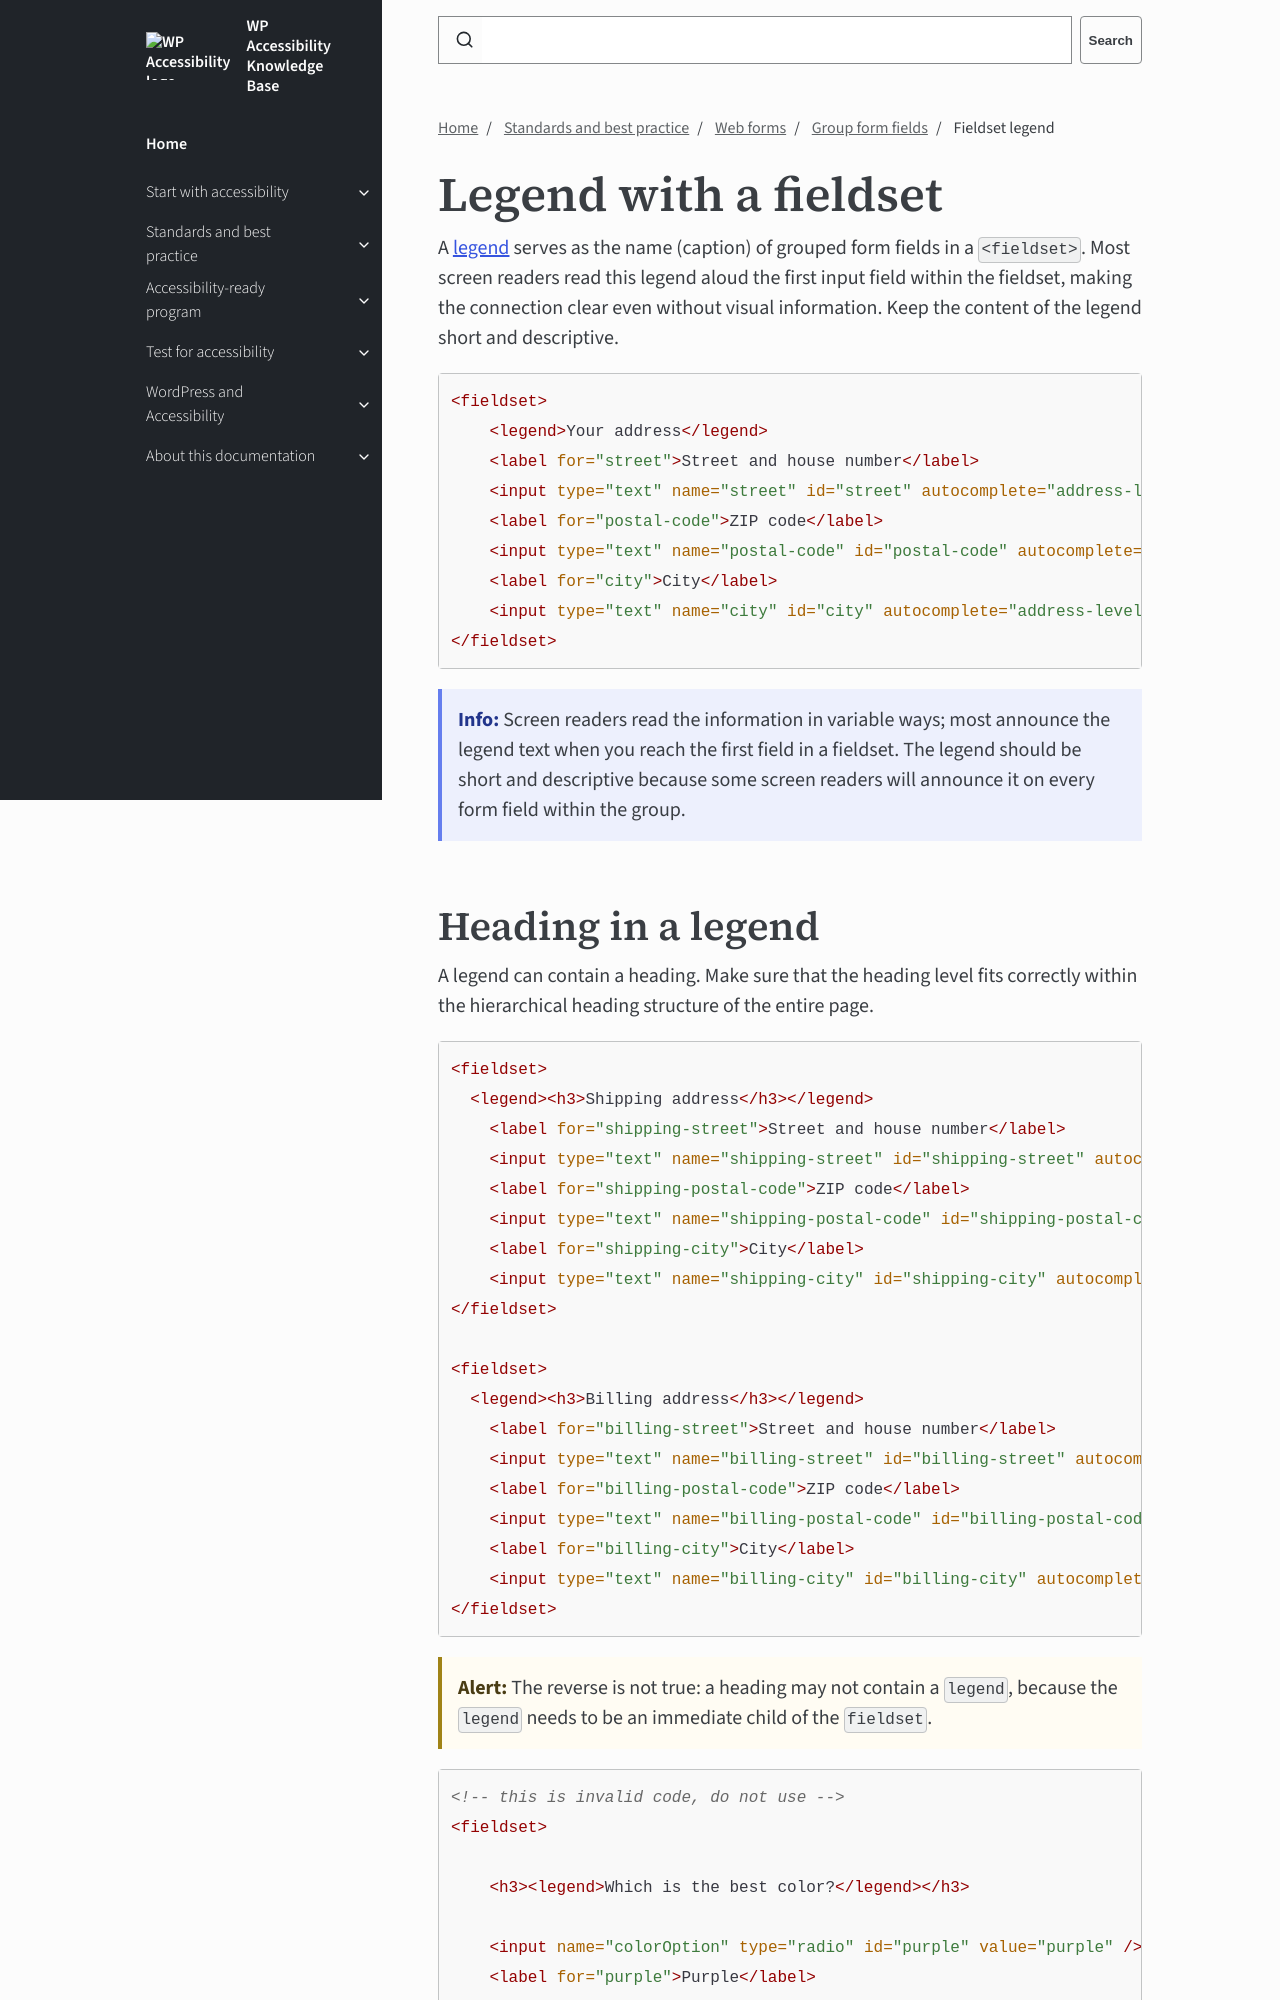

repository: wpaccessibility/wp-a11y-docs · page: pr-preview/pr-430/docs/topics/forms/fieldsets/legend/index.html · generator: jekyll

---
title: Fieldset legend
layout: default
parent: Group form fields
nav_order: 2
description: A legend serves as the name of grouped form fields in a fieldset.
---

# Legend with a fieldset

A [legend](https://developer.mozilla.org/en-US/docs/Web/HTML/Reference/Elements/legend) serves as the name (caption) of grouped form fields in a `<fieldset>`. Most screen readers read this legend aloud the first input field within the fieldset, making the connection clear even without visual information. Keep the content of the legend short and descriptive.

```html
<fieldset>
    <legend>Your address</legend>
    <label for="street">Street and house number</label>
    <input type="text" name="street" id="street" autocomplete="address-line1">
    <label for="postal-code">ZIP code</label>
    <input type="text" name="postal-code" id="postal-code" autocomplete="postal-code">
    <label for="city">City</label>
    <input type="text" name="city" id="city" autocomplete="address-level2">
</fieldset>
```

{: .callout .info }
**Info:** Screen readers read the information in variable ways; most announce the legend text when you reach the first field in a fieldset. The legend should be short and descriptive because some screen readers will announce it on every form field within the group.
